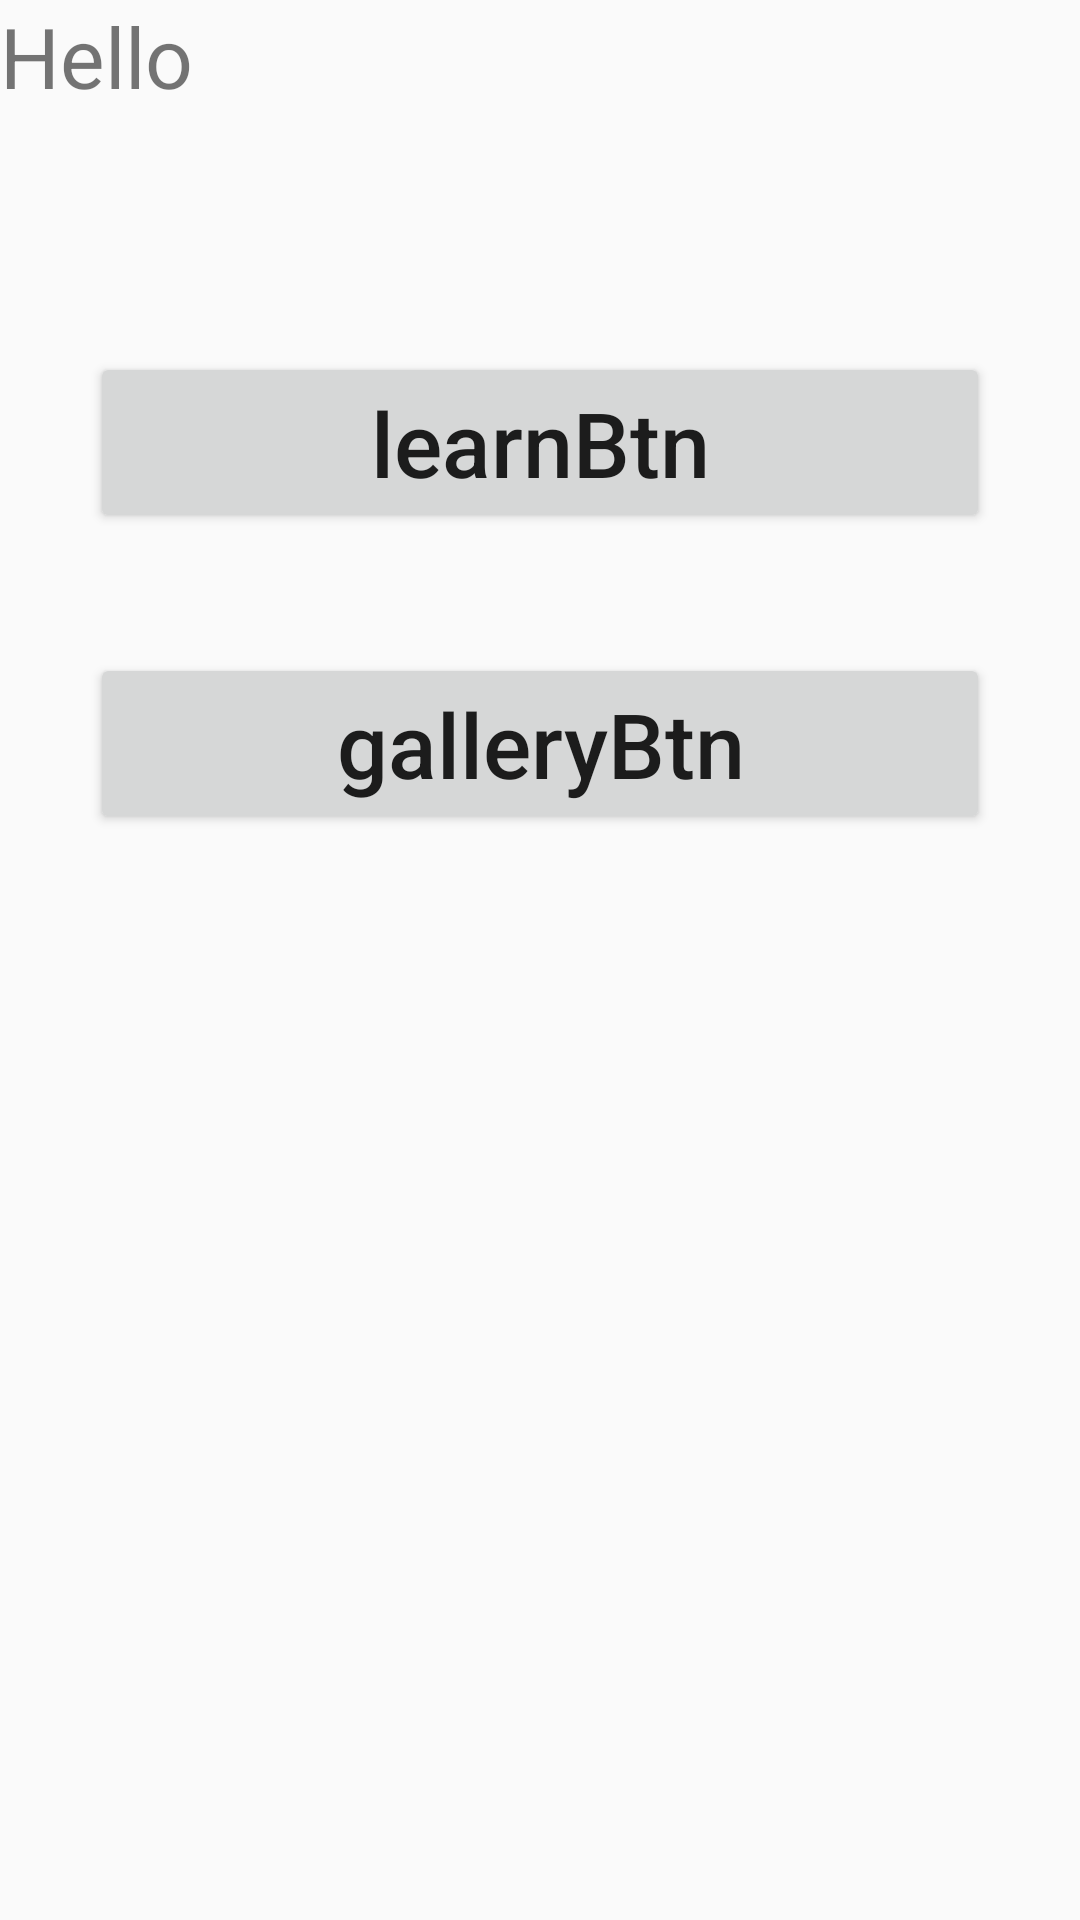

Layout XML and referenced resources for this Android screen:
<!-- AndroidManifest.xml: application theme AppTheme -->
<!-- res/layout/activity_main_menu.xml -->
<?xml version="1.0" encoding="utf-8"?>
<LinearLayout xmlns:android="http://schemas.android.com/apk/res/android"
    xmlns:app="http://schemas.android.com/apk/res-auto"
    xmlns:tools="http://schemas.android.com/tools"
    android:layout_width="wrap_content"
    android:layout_height="wrap_content"
    android:layout_gravity="center"
    android:orientation="vertical">

    <TextView
        android:id="@+id/introText"
        android:layout_width="wrap_content"
        android:layout_height="wrap_content"
        android:text="Hello"
        android:textSize="28dp"

        />

    <LinearLayout
        android:layout_width="300dp"
        android:layout_height="wrap_content"
        android:layout_gravity="center"
        android:orientation="vertical">

        <Button
            android:id="@+id/learnBtn"
            android:layout_width="match_parent"
            android:layout_height="wrap_content"
            android:layout_marginTop="80dp"
            android:text="learnBtn"
            android:textAllCaps="false"
            android:textSize="30dp" />

        <Button
            android:id="@+id/galleryBtn"
            android:layout_width="match_parent"
            android:layout_height="wrap_content"
            android:layout_marginTop="40dp"
            android:text="galleryBtn"
            android:textAllCaps="false"
            android:textSize="30dp" />

    </LinearLayout>
</LinearLayout>
<!-- resources referenced by this layout -->
<resources>
  <style name="AppTheme" parent="Theme.AppCompat.Light.NoActionBar" />
</resources>
